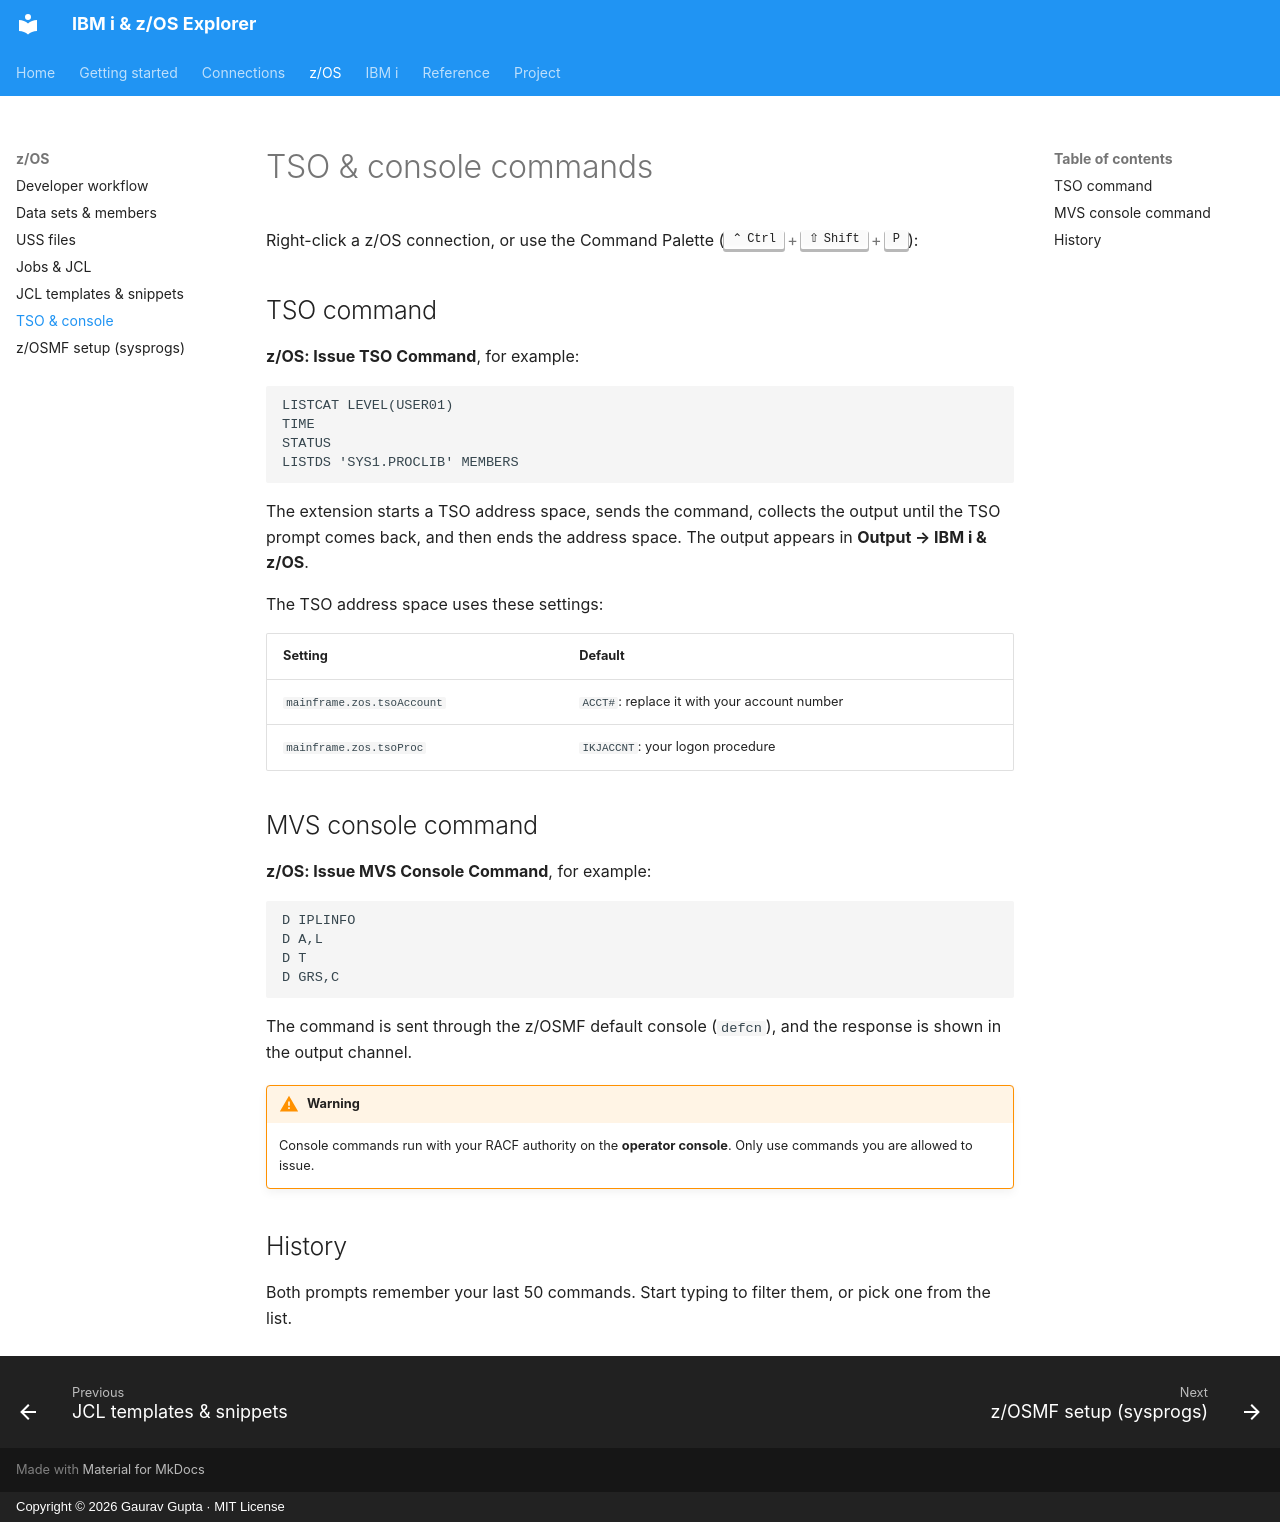

repository: gauravgupta0612/IBM-i-z-OS-Explorer-doc · page: zos/commands/index.html · generator: mkdocs · copyright: Copyright © 2026 Gaurav Gupta · MIT License

# TSO & console commands

Right-click a z/OS connection, or use the Command Palette (++ctrl+shift+p++):

## TSO command

**z/OS: Issue TSO Command**, for example:

```text
LISTCAT LEVEL(USER01)
TIME
STATUS
LISTDS 'SYS1.PROCLIB' MEMBERS
```

The extension starts a TSO address space, sends the command, collects the output until the TSO prompt comes back, and then ends the address space. The output appears in **Output → IBM i & z/OS**.

The TSO address space uses these settings:

| Setting | Default |
|---|---|
| `mainframe.zos.tsoAccount` | `ACCT#`: replace it with your account number |
| `mainframe.zos.tsoProc` | `IKJACCNT`: your logon procedure |

## MVS console command

**z/OS: Issue MVS Console Command**, for example:

```text
D IPLINFO
D A,L
D T
D GRS,C
```

The command is sent through the z/OSMF default console (`defcn`), and the response is shown in the output channel.

!!! warning
    Console commands run with your RACF authority on the **operator console**. Only use commands you are allowed to issue.

## History

Both prompts remember your last 50 commands. Start typing to filter them, or pick one from the list.
